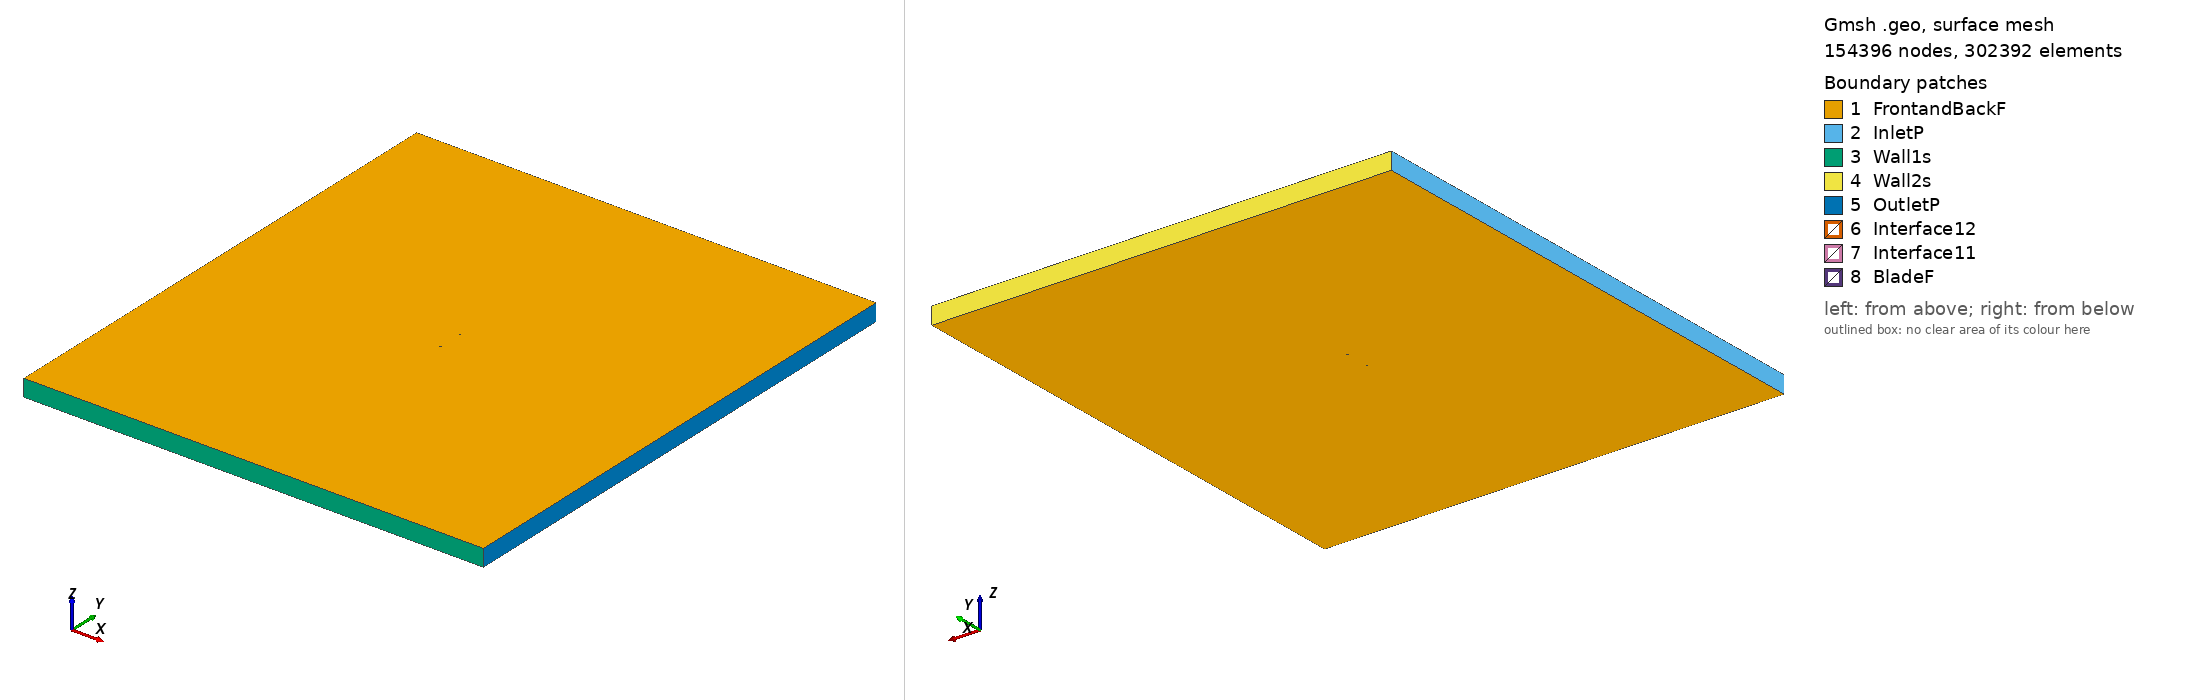

Gmsh geometry script, surface-meshed: 154396 nodes, 302392 surface elements. Boundary patches (legend numbers): 1 FrontandBackF, 2 InletP, 3 Wall1s, 4 Wall2s, 5 OutletP, 6 Interface12, 7 Interface11, 8 BladeF. Left view from above one corner, right view from below the opposite corner. Legend entries are the model's physical surfaces. The drawing asked Gmsh for element sizes between 1% and 20% of the model's largest extent; the script's own settings can give other sizes.

=== ea81006_tsr_3.2428_aoa_-8.3563.geo (drawn) ===
SetFactory("OpenCASCADE");

Point(1) = {0.074095, 0.750000, 0, 1.0};
Point(2) = {0.068359, 0.749599, 0, 1.0};
Point(3) = {0.052327, 0.748443, 0, 1.0};
Point(4) = {0.036318, 0.747129, 0, 1.0};
Point(5) = {0.020359, 0.745481, 0, 1.0};
Point(6) = {0.004441, 0.743548, 0, 1.0};
Point(7) = {-0.011460, 0.741504, 0, 1.0};
Point(8) = {-0.027324, 0.739206, 0, 1.0};
Point(9) = {-0.043156, 0.736686, 0, 1.0};
Point(10) = {-0.058899, 0.733564, 0, 1.0};
Point(11) = {-0.066689, 0.731447, 0, 1.0};
Point(12) = {-0.072851, 0.729279, 0, 1.0};
Point(13) = {-0.074204, 0.727460, 0, 1.0};
Point(14) = {-0.072385, 0.726107, 0, 1.0};
Point(15) = {-0.065859, 0.725801, 0, 1.0};
Point(16) = {-0.057790, 0.726015, 0, 1.0};
Point(17) = {-0.041814, 0.727551, 0, 1.0};
Point(18) = {-0.025927, 0.729691, 0, 1.0};
Point(19) = {-0.010072, 0.732052, 0, 1.0};
Point(20) = {0.005746, 0.734667, 0, 1.0};
Point(21) = {0.021547, 0.737393, 0, 1.0};
Point(22) = {0.037306, 0.740404, 0, 1.0};
Point(23) = {0.053016, 0.743749, 0, 1.0};
Point(24) = {0.068704, 0.747252, 0, 1.0};
Point(25) = {0.074313, 0.748518, 0, 1.0};
Point(26) = {-0.074095, -0.750000, 0, 1.0};
Point(27) = {-0.068359, -0.749599, 0, 1.0};
Point(28) = {-0.052327, -0.748443, 0, 1.0};
Point(29) = {-0.036318, -0.747129, 0, 1.0};
Point(30) = {-0.020359, -0.745481, 0, 1.0};
Point(31) = {-0.004441, -0.743548, 0, 1.0};
Point(32) = {0.011460, -0.741504, 0, 1.0};
Point(33) = {0.027324, -0.739206, 0, 1.0};
Point(34) = {0.043156, -0.736686, 0, 1.0};
Point(35) = {0.058899, -0.733564, 0, 1.0};
Point(36) = {0.066689, -0.731447, 0, 1.0};
Point(37) = {0.072851, -0.729279, 0, 1.0};
Point(38) = {0.074204, -0.727460, 0, 1.0};
Point(39) = {0.072385, -0.726107, 0, 1.0};
Point(40) = {0.065859, -0.725801, 0, 1.0};
Point(41) = {0.057790, -0.726015, 0, 1.0};
Point(42) = {0.041814, -0.727551, 0, 1.0};
Point(43) = {0.025927, -0.729691, 0, 1.0};
Point(44) = {0.010072, -0.732052, 0, 1.0};
Point(45) = {-0.005746, -0.734667, 0, 1.0};
Point(46) = {-0.021547, -0.737393, 0, 1.0};
Point(47) = {-0.037306, -0.740404, 0, 1.0};
Point(48) = {-0.053016, -0.743749, 0, 1.0};
Point(49) = {-0.068704, -0.747252, 0, 1.0};
Point(50) = {-0.074313, -0.748518, 0, 1.0};

// Lines: first blade (splines 1-4)
Spline(1) = {1:25};
Spline(2) = {25,1};

// Lines: second blade (splines 5-8)
Spline(3) = {26:50};
Spline(4) = {50,26};

// Outer domain (points 20001-4 and lines)
Point(51) = {-13.50000000, -15.00000000, 0, 1.0};
Point(52) = {-13.50000000, 15.00000000, 0, 1.0};
Point(53) = {13.50000000, 15.00000000, 0, 1.0};
Point(54) = {13.50000000, -15.00000000, 0, 1.0};
Line(11) = {51, 52};
Line(12) = {52, 53};
Line(13) = {53, 54};
Line(14) = {51, 54};

// Interface (between moving and stationary domain) (circles)
Circle(9) = {0, 0, 0, 0.80000000, 0, 2*Pi};
Circle(10) = {0, 0, 0, 0.80000000, 0, 2*Pi};

// Loops collect Lines/Splines/etc (blade1, blade2, domain, first circle)
Line Loop(1) = {1:2};
Line Loop(2) = {3:4};
Line Loop(3) = {11,12,13,-14};
Line Loop(4) = {9};

// BooleanDifference cuts out the circle/interface from the domain
Plane Surface(1) = {3};
Plane Surface(2) = {4};
BooleanDifference{ Surface{1}; Delete;}{ Surface{2}; Delete;}

// This one cuts out the blades from the inner circle/interface
Line Loop(6) = {10};
Plane Surface(5) = {6};
Plane Surface(6) = {1};
Plane Surface(7) = {2};
BooleanDifference{ Surface{5}; Delete;}{ Surface{6,7}; Delete;}

// extrude to 3rd dimension
Extrude {0, 0, 1} {Surface{1}; Surface{5}; Layers{1}; Recombine;}

// Physical Surfaces are the named boundaries (patches)
Physical Surface("Interface11") = {12};
Physical Surface("Interface12") = {10};

// sides of domain
Physical Surface("InletP") = {6};
Physical Surface("OutletP") = {9};

// top and bottom of domain
Physical Surface("Wall1s") = {7};
Physical Surface("Wall2s") = {8};

// Check FrontandBackF by ensuring there is nothing in the 3rd dimension
Physical Surface("FrontandBackF") = {1,11,5,17};
Physical Surface("BladeF") = {13:16};
Physical Volume("Turbine") = {2};
Physical Volume("Farfield") = {1};

// settings for airfoil boundary layer
Field[1] = BoundaryLayer;
Field[1].EdgesList = {1:4};
Field[1].hwall_n = 1e-3;
Field[1].thickness = 1.5e-2;
Field[1].ratio = 1.05;
Field[1].Quads = 1;
BoundaryLayer Field = 1;

// control points for mesh (blade and interface)
// floor((arc length / 1.5mm)/ 2) -> Transfinite Line
Transfinite Line {1,3} = 100 Using Progression 1;
Transfinite Line {2,4} = 2 Using Progression 1;
Transfinite Line {9, 15} = 800 Using Progression 1;

// For more information on gmsh syntax, visit http://gmsh.info/doc/texinfo/gmsh.html
